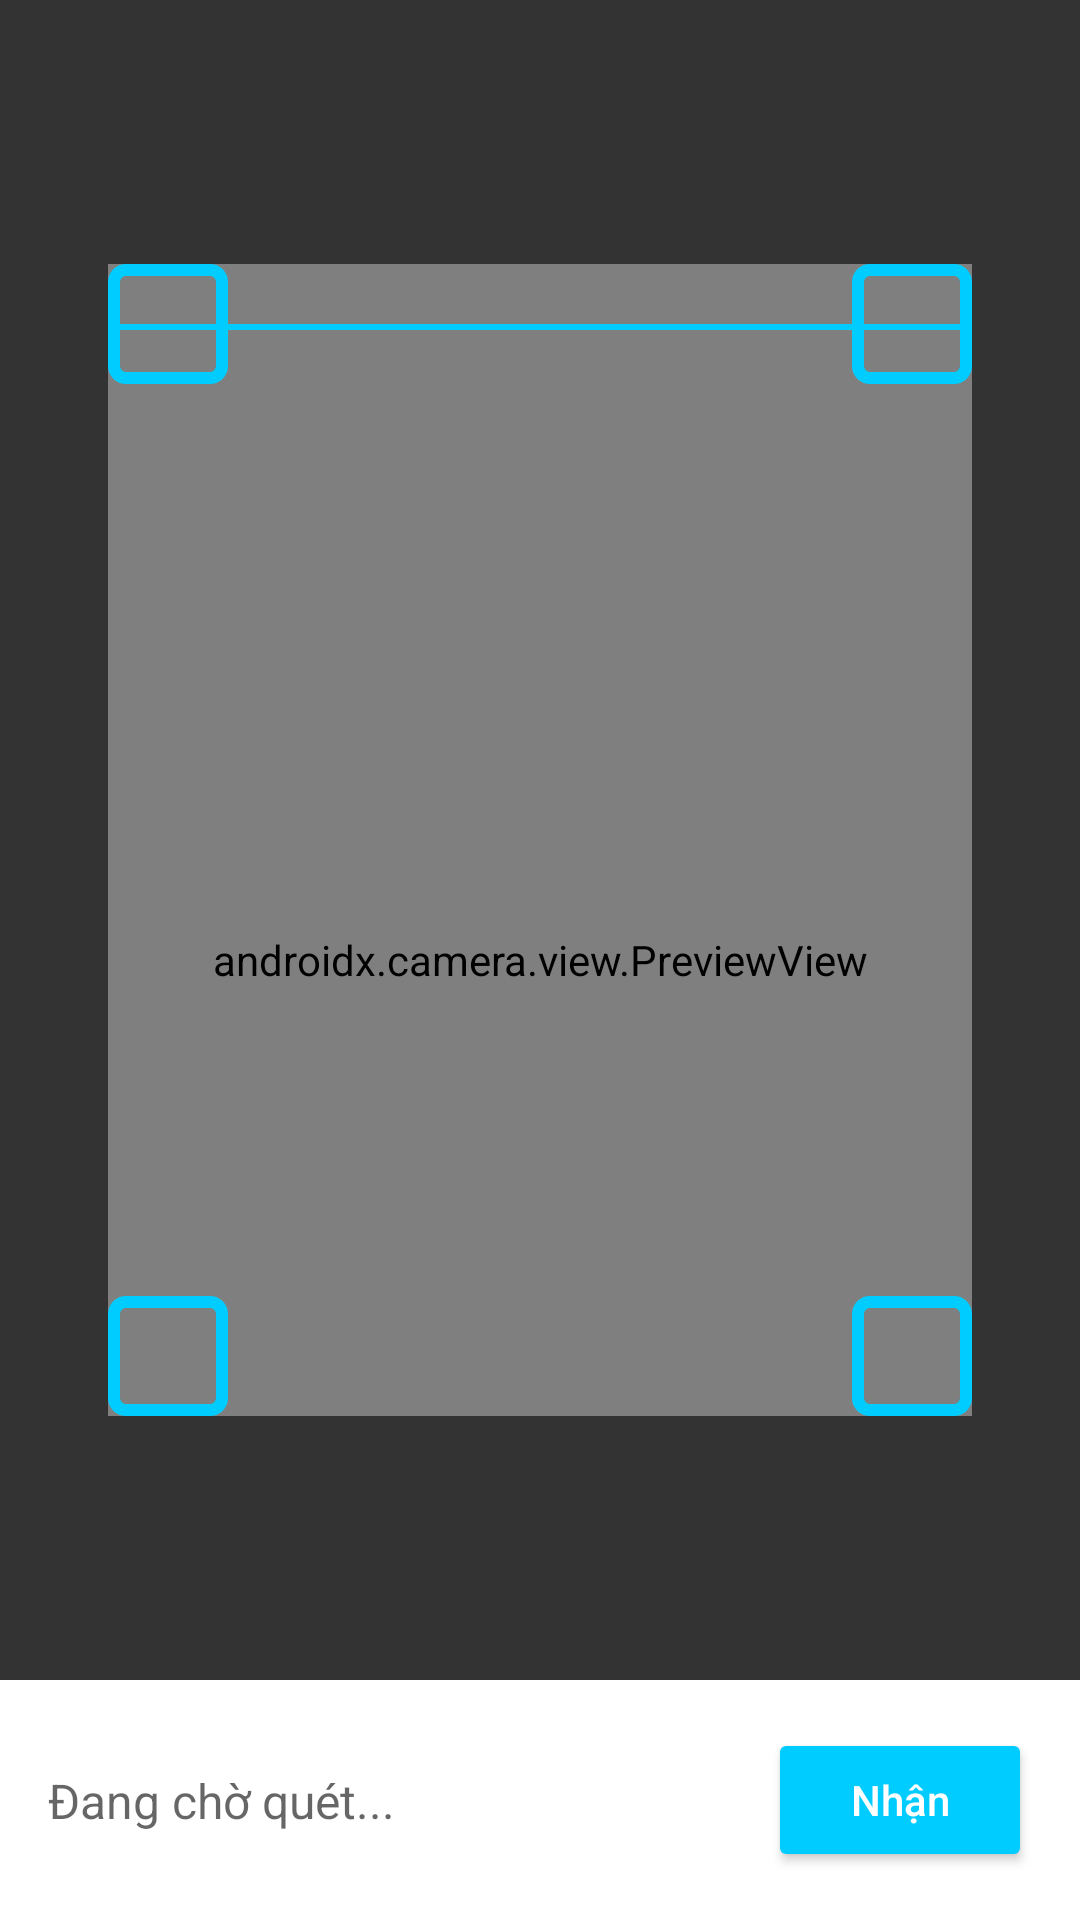

Android layout source for this screen:
<!-- AndroidManifest.xml: application theme Theme.Android_Python -->
<!-- res/layout/fragment_grade.xml -->
<?xml version="1.0" encoding="utf-8"?>
<androidx.constraintlayout.widget.ConstraintLayout
    xmlns:android="http://schemas.android.com/apk/res/android"
    xmlns:app="http://schemas.android.com/apk/res-auto"
    android:layout_width="match_parent"
    android:layout_height="match_parent"
    android:background="#000000">

    <androidx.camera.view.PreviewView
        android:id="@+id/viewFinder"
        android:layout_width="match_parent"
        android:layout_height="match_parent" />

    <View
        android:id="@+id/topOverlay"
        android:layout_width="match_parent"
        android:layout_height="0dp"
        android:background="#99000000"
        app:layout_constraintTop_toTopOf="parent"
        app:layout_constraintBottom_toTopOf="@+id/scannerFrame" />

    <View
        android:id="@+id/bottomOverlay"
        android:layout_width="match_parent"
        android:layout_height="0dp"
        android:background="#99000000"
        app:layout_constraintTop_toBottomOf="@+id/scannerFrame"
        app:layout_constraintBottom_toTopOf="@+id/layoutBottom" />

    <View
        android:id="@+id/leftOverlay"
        android:layout_width="0dp"
        android:layout_height="0dp"
        android:background="#99000000"
        app:layout_constraintStart_toStartOf="parent"
        app:layout_constraintEnd_toStartOf="@+id/scannerFrame"
        app:layout_constraintTop_toTopOf="@+id/scannerFrame"
        app:layout_constraintBottom_toBottomOf="@+id/scannerFrame" />

    <View
        android:id="@+id/rightOverlay"
        android:layout_width="0dp"
        android:layout_height="0dp"
        android:background="#99000000"
        app:layout_constraintStart_toEndOf="@+id/scannerFrame"
        app:layout_constraintEnd_toEndOf="parent"
        app:layout_constraintTop_toTopOf="@+id/scannerFrame"
        app:layout_constraintBottom_toBottomOf="@+id/scannerFrame" />

    <androidx.constraintlayout.widget.ConstraintLayout
        android:id="@+id/scannerFrame"
        android:layout_width="0dp"
        android:layout_height="0dp"
        android:background="@android:color/transparent"
        app:layout_constraintDimensionRatio="3:4"
        app:layout_constraintBottom_toTopOf="@+id/layoutBottom"
        app:layout_constraintEnd_toEndOf="parent"
        app:layout_constraintStart_toStartOf="parent"
        app:layout_constraintTop_toTopOf="parent"
        app:layout_constraintWidth_percent="0.8">

        <View
            android:id="@+id/squareTopLeft"
            android:layout_width="40dp"
            android:layout_height="40dp"
            android:background="@drawable/scanner_square_corner"
            app:layout_constraintStart_toStartOf="parent"
            app:layout_constraintTop_toTopOf="parent" />

        <View
            android:id="@+id/squareTopRight"
            android:layout_width="40dp"
            android:layout_height="40dp"
            android:background="@drawable/scanner_square_corner"
            app:layout_constraintEnd_toEndOf="parent"
            app:layout_constraintTop_toTopOf="parent" />

        <View
            android:id="@+id/squareBottomLeft"
            android:layout_width="40dp"
            android:layout_height="40dp"
            android:background="@drawable/scanner_square_corner"
            app:layout_constraintBottom_toBottomOf="parent"
            app:layout_constraintStart_toStartOf="parent" />

        <View
            android:id="@+id/squareBottomRight"
            android:layout_width="40dp"
            android:layout_height="40dp"
            android:background="@drawable/scanner_square_corner"
            app:layout_constraintBottom_toBottomOf="parent"
            app:layout_constraintEnd_toEndOf="parent" />

        <View
            android:id="@+id/scanLine"
            android:layout_width="match_parent"
            android:layout_height="2dp"
            android:background="#00CCFF"
            android:layout_marginTop="20dp"
            android:layout_marginBottom="20dp"
            app:layout_constraintTop_toTopOf="parent" />

    </androidx.constraintlayout.widget.ConstraintLayout>

    <androidx.constraintlayout.widget.ConstraintLayout
        android:id="@+id/layoutBottom"
        android:layout_width="match_parent"
        android:layout_height="wrap_content"
        android:background="#FFFFFF"
        android:padding="16dp"
        app:layout_constraintBottom_toBottomOf="parent">

        <EditText
            android:id="@+id/edtGradeResult"
            android:layout_width="0dp"
            android:layout_height="wrap_content"
            android:layout_marginEnd="16dp"
            android:hint="Đang chờ quét..."
            android:background="@android:color/transparent"
            android:textSize="16sp"
            app:layout_constraintBottom_toBottomOf="parent"
            app:layout_constraintEnd_toStartOf="@+id/btnAcceptGrade"
            app:layout_constraintStart_toStartOf="parent"
            app:layout_constraintTop_toTopOf="parent" />

        <Button
            android:id="@+id/btnAcceptGrade"
            android:layout_width="wrap_content"
            android:layout_height="wrap_content"
            android:backgroundTint="#00CCFF"
            android:text="Nhận"
            android:textAllCaps="false"
            android:textColor="#FFFFFF"
            app:cornerRadius="8dp"
            app:layout_constraintEnd_toEndOf="parent"
            app:layout_constraintTop_toTopOf="parent" />
    </androidx.constraintlayout.widget.ConstraintLayout>

</androidx.constraintlayout.widget.ConstraintLayout>
<!-- resources referenced by this layout -->
<resources>
  <!-- drawable scanner_square_corner (drawable) -->
  <?xml version="1.0" encoding="utf-8"?>
  <shape xmlns:android="http://schemas.android.com/apk/res/android">
      <stroke android:width="4dp" android:color="#00CCFF" />
  
      <solid android:color="@android:color/transparent" />
  
      <corners android:radius="4dp" />
  
      <size android:width="40dp" android:height="40dp" />
  </shape>
  <style name="Theme.Android_Python" parent="Theme.AppCompat.Light.NoActionBar" />
</resources>
